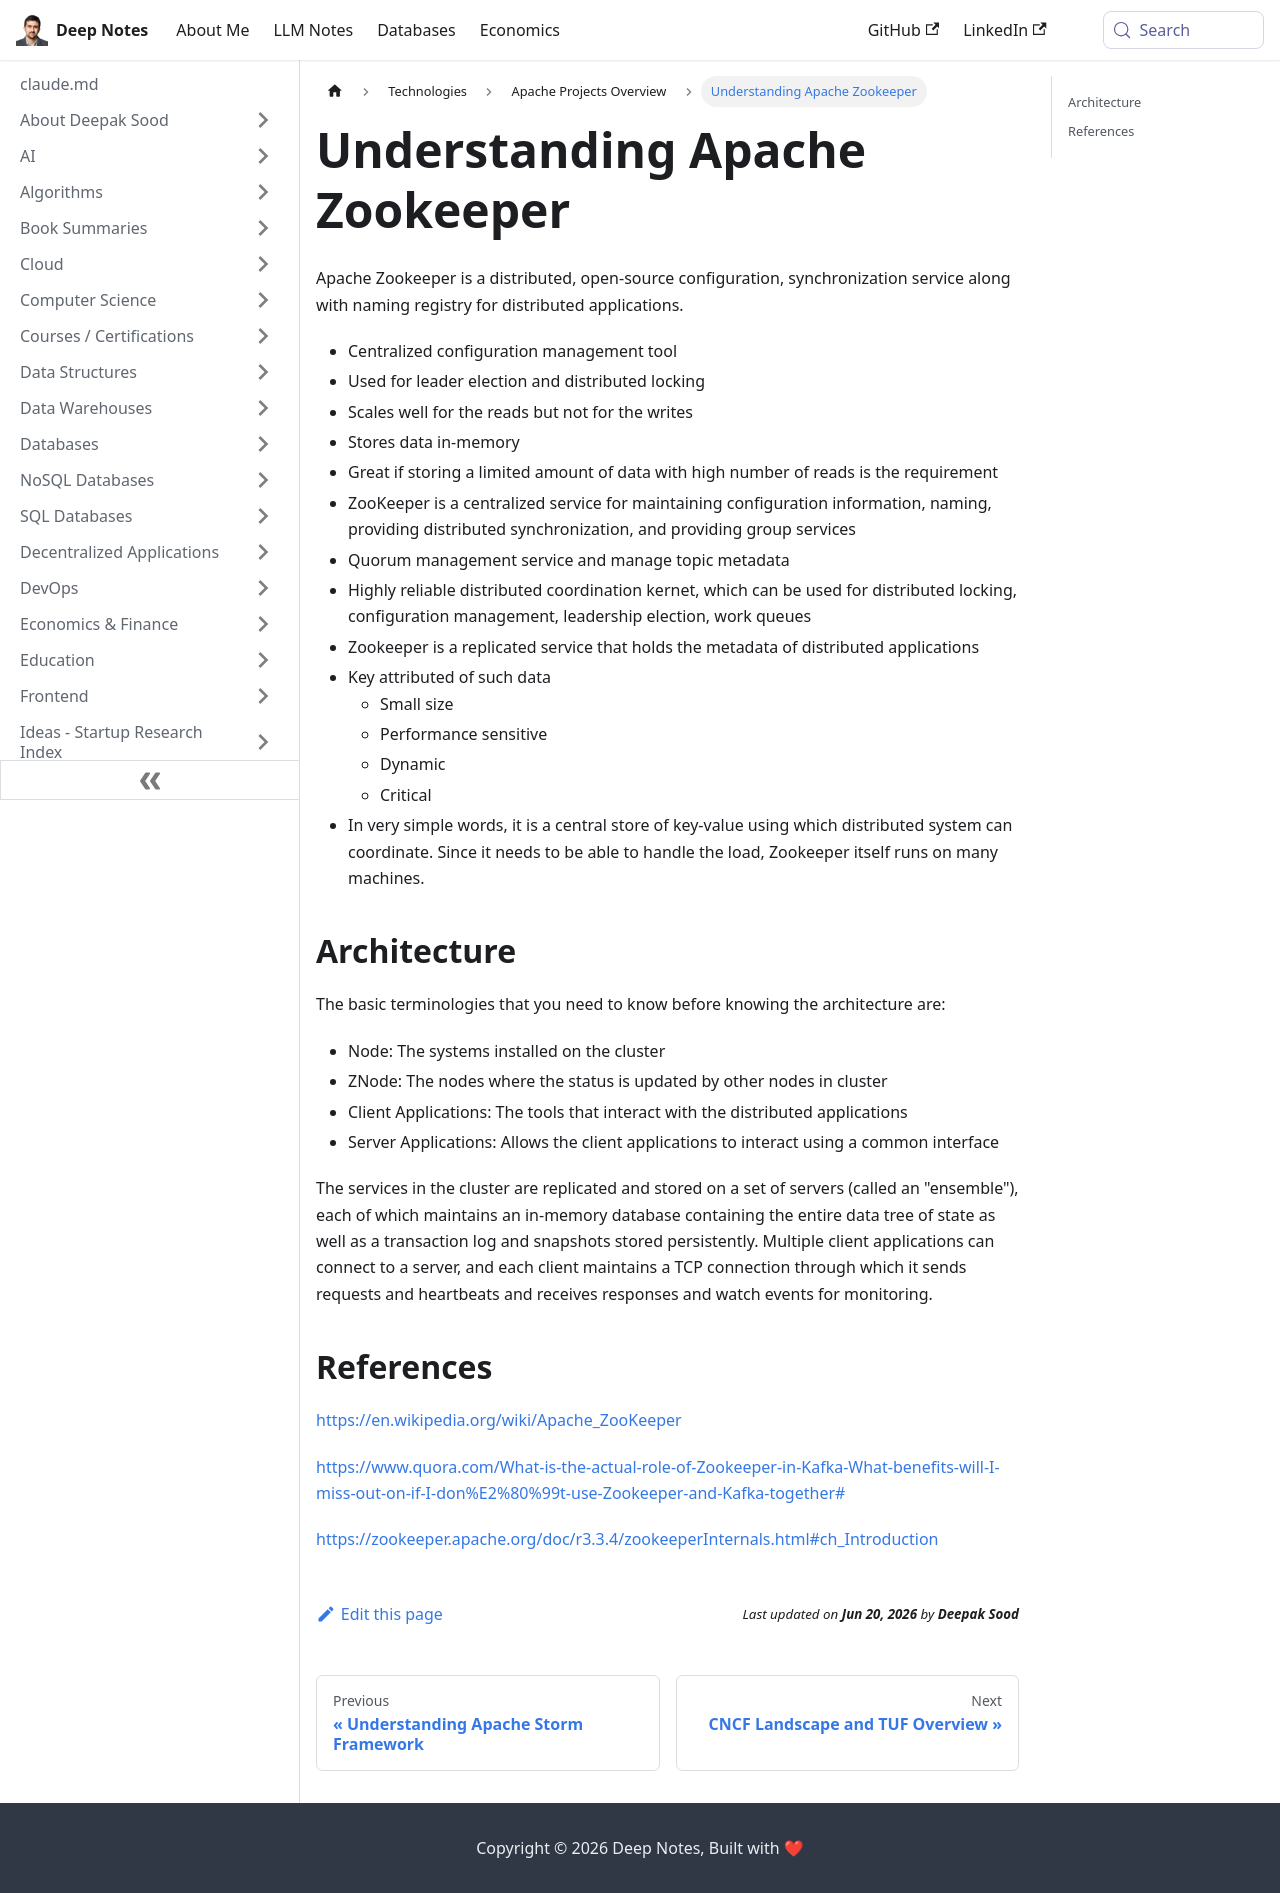

repository: deepaksood619/deepaksood619.github.io · page: technologies/apache/apache-zookeeper/index.html · generator: docusaurus

---
slug: /technologies/apache/apache-zookeeper
title: Understanding Apache Zookeeper
description: Explore Apache Zookeeper, a powerful tool for distributed coordination, configuration management, and synchronization in distributed applications.
created: 2023-03-05
updated: 2024-02-05
---
Apache Zookeeper is a distributed, open-source configuration, synchronization service along with naming registry for distributed applications.

- Centralized configuration management tool
- Used for leader election and distributed locking
- Scales well for the reads but not for the writes
- Stores data in-memory
- Great if storing a limited amount of data with high number of reads is the requirement
- ZooKeeper is a centralized service for maintaining configuration information, naming, providing distributed synchronization, and providing group services
- Quorum management service and manage topic metadata
- Highly reliable distributed coordination kernet, which can be used for distributed locking, configuration management, leadership election, work queues
- Zookeeper is a replicated service that holds the metadata of distributed applications
- Key attributed of such data
    - Small size
    - Performance sensitive
    - Dynamic
    - Critical
- In very simple words, it is a central store of key-value using which distributed system can coordinate. Since it needs to be able to handle the load, Zookeeper itself runs on many machines.

## Architecture

The basic terminologies that you need to know before knowing the architecture are:

- Node: The systems installed on the cluster
- ZNode: The nodes where the status is updated by other nodes in cluster
- Client Applications: The tools that interact with the distributed applications
- Server Applications: Allows the client applications to interact using a common interface

The services in the cluster are replicated and stored on a set of servers (called an "ensemble"), each of which maintains an in-memory database containing the entire data tree of state as well as a transaction log and snapshots stored persistently. Multiple client applications can connect to a server, and each client maintains a TCP connection through which it sends requests and heartbeats and receives responses and watch events for monitoring.

## References

https://en.wikipedia.org/wiki/Apache_ZooKeeper

[https://www.quora.com/What-is-the-actual-role-of-Zookeeper-in-Kafka-What-benefits-will-I-miss-out-on-if-I-don%E2%80%99t-use-Zookeeper-and-Kafka-together#](https://www.quora.com/What-is-the-actual-role-of-Zookeeper-in-Kafka-What-benefits-will-I-miss-out-on-if-I-don%E2%80%99t-use-Zookeeper-and-Kafka-together)

https://zookeeper.apache.org/doc/r3.3.4/zookeeperInternals.html#ch_Introduction
